The GitHub repository FabianTsch/EntMetPr contains a labelled image folder "Trainingbilder" with 2 categories: muttern, schraube. Examples follow, each with its label.

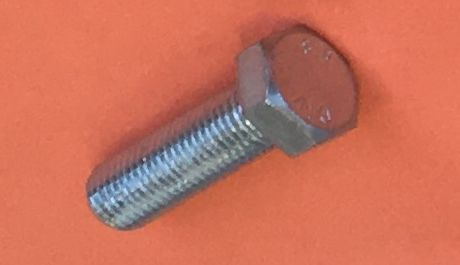
Label: schraube

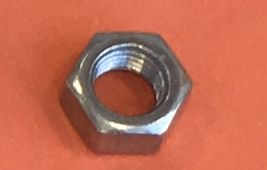
Label: muttern

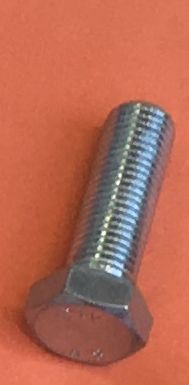
Label: schraube

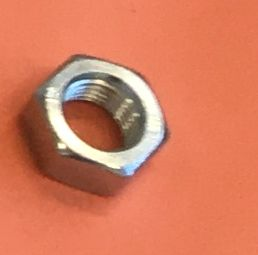
Label: muttern

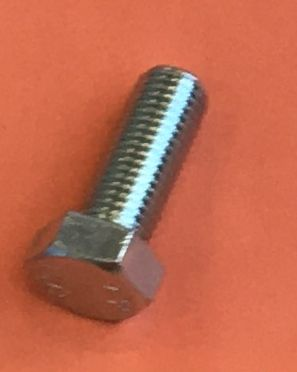
Label: schraube

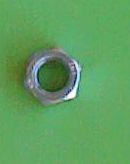
Label: muttern
